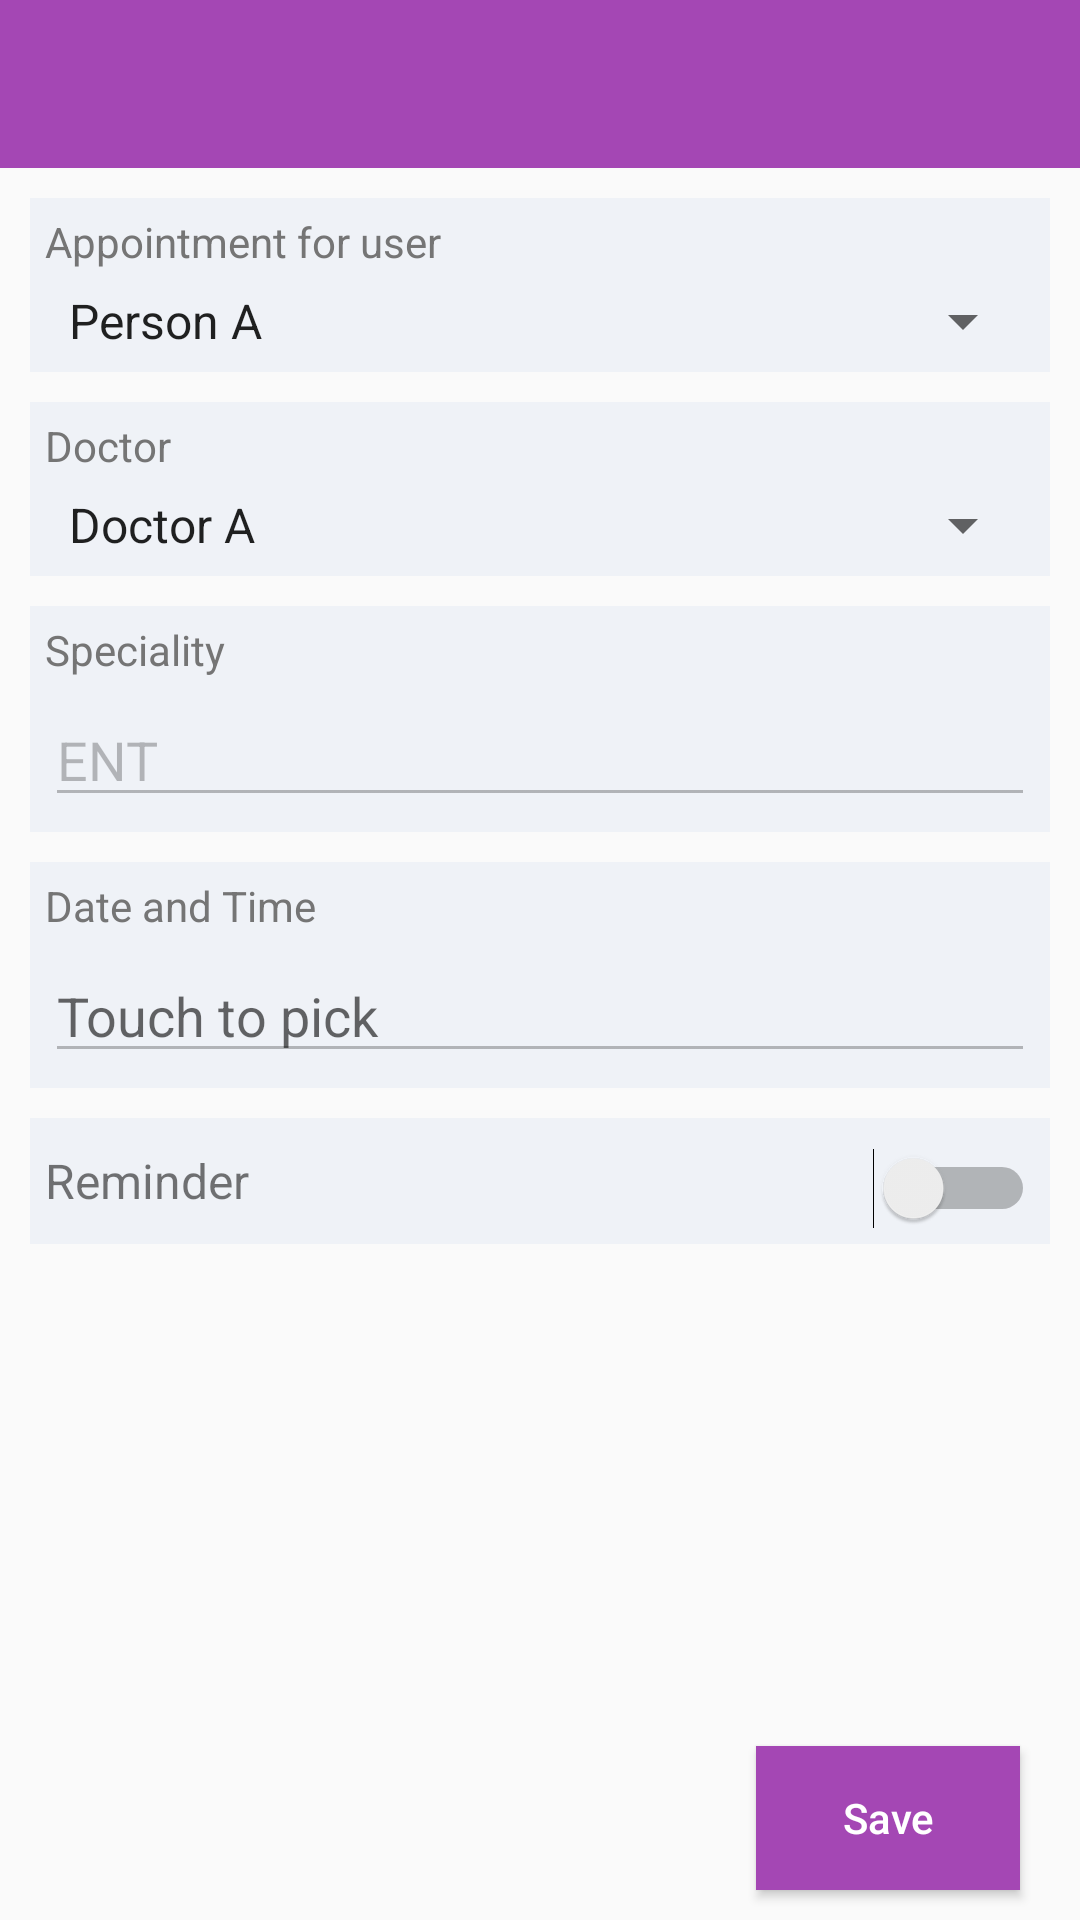

This screen was rendered from an Android layout file. Write that file and the resources it references.
<!-- AndroidManifest.xml: application theme AppTheme -->
<!-- res/layout/activity_add_appointment.xml -->
<?xml version="1.0" encoding="utf-8"?>
<RelativeLayout xmlns:android="http://schemas.android.com/apk/res/android"
    xmlns:app="http://schemas.android.com/apk/res-auto"
    xmlns:tools="http://schemas.android.com/tools"
    android:layout_width="match_parent"
    android:layout_height="match_parent"
    tools:context="com.pill.reminder.activity.AddMedicineActivity">

    <include
        android:id="@+id/tb"
        layout="@layout/toolbar" />

    <ScrollView
        android:layout_width="match_parent"
        android:layout_height="match_parent"
        android:layout_above="@+id/btn_save"
        android:layout_below="@+id/tb">

        <LinearLayout
            android:layout_width="match_parent"
            android:layout_height="match_parent"
            android:orientation="vertical"
            android:padding="10dp">

            <LinearLayout
                style="@style/GreyBlockStyle"
                android:layout_width="match_parent"
                android:layout_height="wrap_content"
                android:orientation="vertical">

                <TextView
                    style="@style/LableTextStyle"
                    android:layout_width="wrap_content"
                    android:layout_height="wrap_content"
                    android:text="Appointment for user" />

                <Spinner
                    android:id="@+id/spn_user"
                    android:layout_width="match_parent"
                    android:layout_height="wrap_content"
                    android:layout_marginTop="5dp"
                    android:entries="@array/users" />
            </LinearLayout>

            <LinearLayout
                style="@style/GreyBlockStyle"
                android:layout_width="match_parent"
                android:layout_height="wrap_content"
                android:orientation="vertical"
                android:layout_marginTop="10dp">

                <TextView
                    style="@style/LableTextStyle"
                    android:layout_width="wrap_content"
                    android:layout_height="wrap_content"
                    android:text="Doctor" />

                <Spinner
                    android:id="@+id/spn_doctor"
                    android:layout_width="match_parent"
                    android:layout_height="wrap_content"
                    android:layout_marginTop="5dp"
                    android:entries="@array/doctors" />
            </LinearLayout>

            <LinearLayout
                style="@style/GreyBlockStyle"
                android:layout_width="match_parent"
                android:layout_height="wrap_content"
                android:layout_marginTop="10dp"
                android:orientation="vertical">

                <TextView
                    style="@style/LableTextStyle"
                    android:layout_width="wrap_content"
                    android:layout_height="wrap_content"
                    android:text="Speciality" />

                <EditText
                    android:id="@+id/edt_speciality"
                    android:layout_width="match_parent"
                    android:layout_height="wrap_content"
                    android:layout_marginTop="5dp"
                    android:text="ENT"
                    android:enabled="false"/>
            </LinearLayout>

            <LinearLayout
            style="@style/GreyBlockStyle"
            android:layout_width="match_parent"
            android:layout_height="wrap_content"
            android:layout_marginTop="10dp"
            android:orientation="vertical">

            <TextView
                style="@style/LableTextStyle"
                android:layout_width="wrap_content"
                android:layout_height="wrap_content"
                android:text="Date and Time" />

            <EditText
                android:id="@+id/edt_datetime"
                android:layout_width="match_parent"
                android:layout_height="wrap_content"
                android:layout_marginTop="5dp"
                android:enabled="false"
                android:hint="Touch to pick"/>
        </LinearLayout>

        <LinearLayout
            style="@style/GreyBlockStyle"
            android:layout_width="match_parent"
            android:layout_height="wrap_content"
            android:layout_marginTop="10dp"
            android:orientation="vertical">
            <RelativeLayout
                android:layout_width="match_parent"
                android:layout_height="wrap_content"
                android:layout_marginTop="5dp">

                <TextView android:id="@+id/txt_reminder_label"
                    android:layout_width="wrap_content"
                    android:layout_height="wrap_content"
                    android:layout_alignParentLeft="true"
                    android:text="Reminder"
                    android:textSize="16sp" />

                <Switch android:id="@+id/switch_reminder"
                    android:layout_width="wrap_content"
                    android:layout_height="wrap_content"
                    android:layout_alignParentRight="true" />
            </RelativeLayout>

            <Spinner
                android:id="@+id/spn_reminder"
                android:layout_width="wrap_content"
                android:layout_height="wrap_content"
                android:entries="@array/appointment_reminder"
                android:layout_marginTop="5dp"
                android:visibility="gone"/>
        </LinearLayout>

        </LinearLayout>

    </ScrollView>

    <Button
        android:id="@+id/btn_save"
        style="@style/pink_button_style"
        android:layout_width="wrap_content"
        android:layout_height="wrap_content"
        android:layout_alignParentBottom="true"
        android:layout_alignParentRight="true"
        android:layout_marginBottom="10dp" />
</RelativeLayout>
<!-- res/layout/toolbar.xml (included above) -->
<?xml version="1.0" encoding="utf-8"?>
<android.support.v7.widget.Toolbar xmlns:android="http://schemas.android.com/apk/res/android"
    xmlns:app="http://schemas.android.com/apk/res-auto"
    android:id="@+id/toolbar"
    android:layout_width="match_parent"
    android:layout_height="?attr/actionBarSize"
    android:background="?attr/colorPrimary"
    app:popupTheme="@style/AppTheme.PopupOverlay"
    app:titleTextColor="@android:color/white"
    app:navigationIcon="@drawable/ic_arrow_left"/>
<!-- resources referenced by this layout -->
<resources>
  <string-array name="appointment_reminder">
          <item>Before 30 Mins</item>
          <item>Before 1 Hour</item>
          <item>Before 1 Day</item>
      </string-array>
  <string-array name="doctors">
          <item>Doctor A</item>
          <item>Doctor B</item>
          <item>Doctor C</item>
      </string-array>
  <string-array name="users">
          <item>Person A</item>
          <item>Person B</item>
          <item>Person C</item>
      </string-array>
  <style name="AppTheme.PopupOverlay" parent="ThemeOverlay.AppCompat.Light" />
  <style name="GreyBlockStyle">
          <item name="android:background">@color/grey_input_block</item>
          <item name="android:orientation">vertical</item>
          <item name="android:padding">5dp</item>
      </style>
  <style name="LableTextStyle">
          <item name="android:textColor">@color/textColorSecondary</item>
          <item name="android:textSize">14sp</item>
      </style>
  <style name="pink_button_style">
          <item name="android:text">Save</item>
          <item name="android:textAllCaps">false</item>
          <item name="android:textColor">@android:color/white</item>
          <item name="android:background">@color/colorPrimary</item>
          <item name="android:paddingLeft">10dp</item>
          <item name="android:paddingRight">10dp</item>
          <item name="android:layout_marginBottom">20dp</item>
          <item name="android:layout_marginRight">20dp</item>
  
      </style>
  <style name="AppTheme" parent="Theme.AppCompat.Light.NoActionBar">
          
          <item name="colorPrimary">@color/colorPrimary</item>
          <item name="colorPrimaryDark">@color/colorPrimaryDark</item>
          <item name="colorAccent">@color/colorPrimary</item>
      </style>
  <color name="grey_input_block">#EFF2F7</color>
  <color name="textColorSecondary">#757575</color>
  <color name="colorPrimary">#A447B4</color>
  <color name="colorPrimaryDark">#8190A5</color>
</resources>
